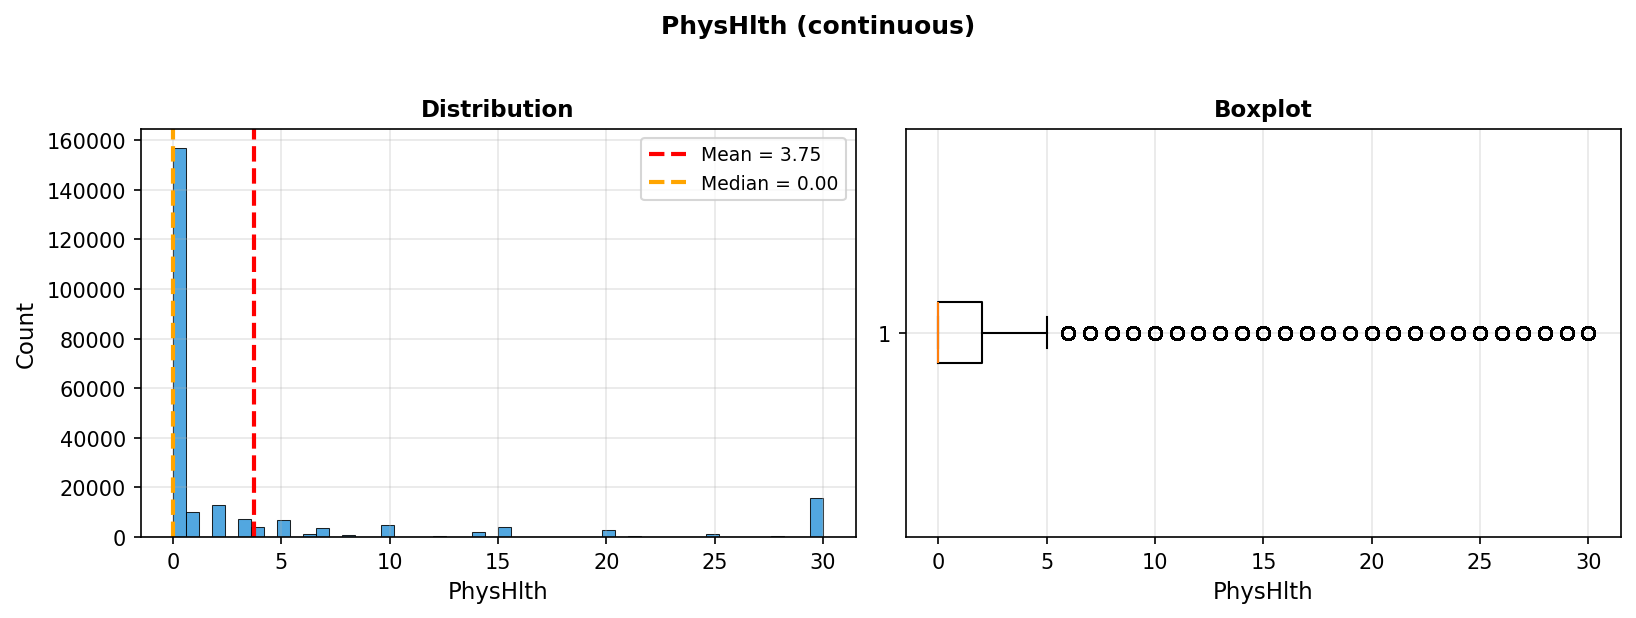

Source data for this figure (header and first rows):
stat, value
min, 0.0
p25, 0.0
median, 0.0
p75, 2.0
max, 30.0
mean, 3.751
std, 8.246
